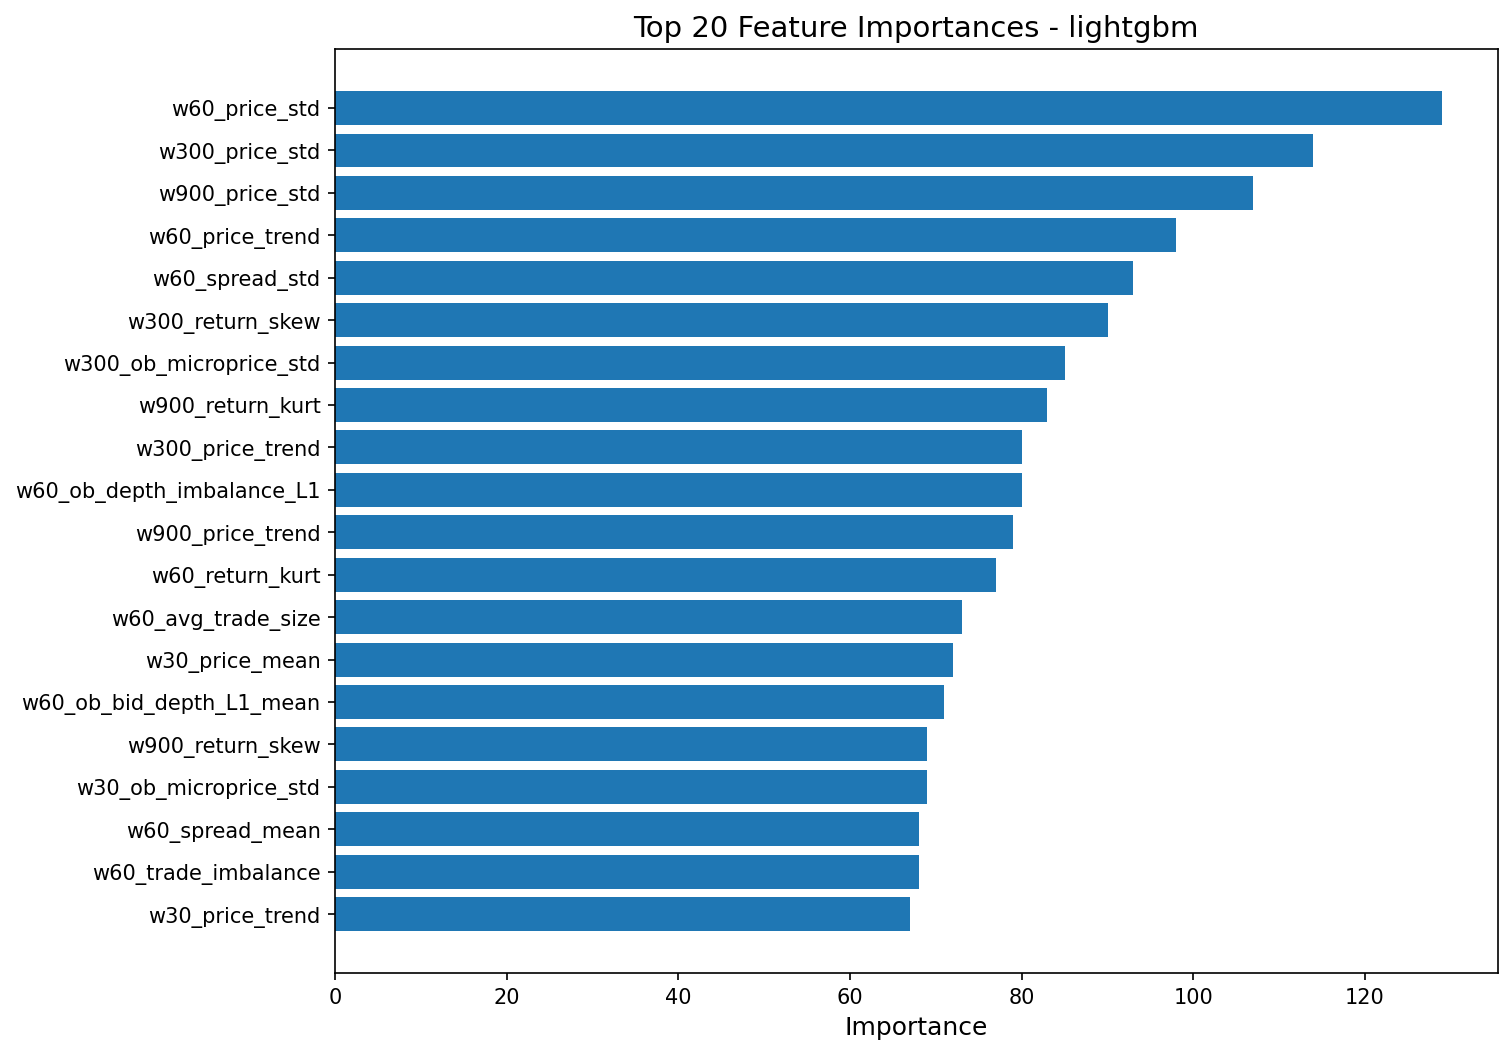

Data behind this chart, as committed beside it:
feature, importance
w60_price_std, 129
w300_price_std, 114
w900_price_std, 107
w60_price_trend, 98
w60_spread_std, 93
w300_return_skew, 90
w300_ob_microprice_std, 85
w900_return_kurt, 83
w300_price_trend, 80
w60_ob_depth_imbalance_L1, 80
w900_price_trend, 79
w60_return_kurt, 77
w60_avg_trade_size, 73
w30_price_mean, 72
w60_ob_bid_depth_L1_mean, 71
w900_return_skew, 69
w30_ob_microprice_std, 69
w60_spread_mean, 68
w60_trade_imbalance, 68
w30_price_trend, 67
w30_ob_ask_depth_L1_mean, 67
w300_trade_imbalance, 66
w900_price_range, 66
w60_price_range, 66
w300_price_range, 65
w60_return_skew, 65
w900_trade_imbalance, 65
w300_spread_std, 65
w300_ob_depth_imbalance_L1, 65
w30_return_mean, 64
w60_ob_microprice_std, 62
w300_ob_ask_depth_L1_mean, 62
w30_price_std, 61
w900_ob_microprice_std, 61
w30_ob_bid_depth_L1_mean, 60
w300_ob_bid_depth_L1_mean, 58
w900_ob_ask_depth_L1_mean, 57
w300_return_kurt, 57
w30_ob_depth_imbalance_L1, 56
w900_ob_depth_imbalance_L1, 56
w60_trade_volume, 54
w300_trade_volume, 54
w900_trade_count, 53
w60_ob_ask_depth_L1_mean, 51
w30_trade_imbalance, 51
w900_trade_volume, 50
w300_avg_trade_size, 49
w900_price_momentum, 48
w60_volatility_lag1, 47
w900_return_mean, 45
w300_spread_mean, 43
w60_tick_interval_std, 42
w900_tick_rate, 41
w300_ob_microprice_mean, 40
w30_price_range, 40
w30_price_momentum, 40
w30_return_kurt, 39
w300_avg_tick_interval, 39
w60_price_min, 38
w300_trade_count, 38
... 51 more rows
